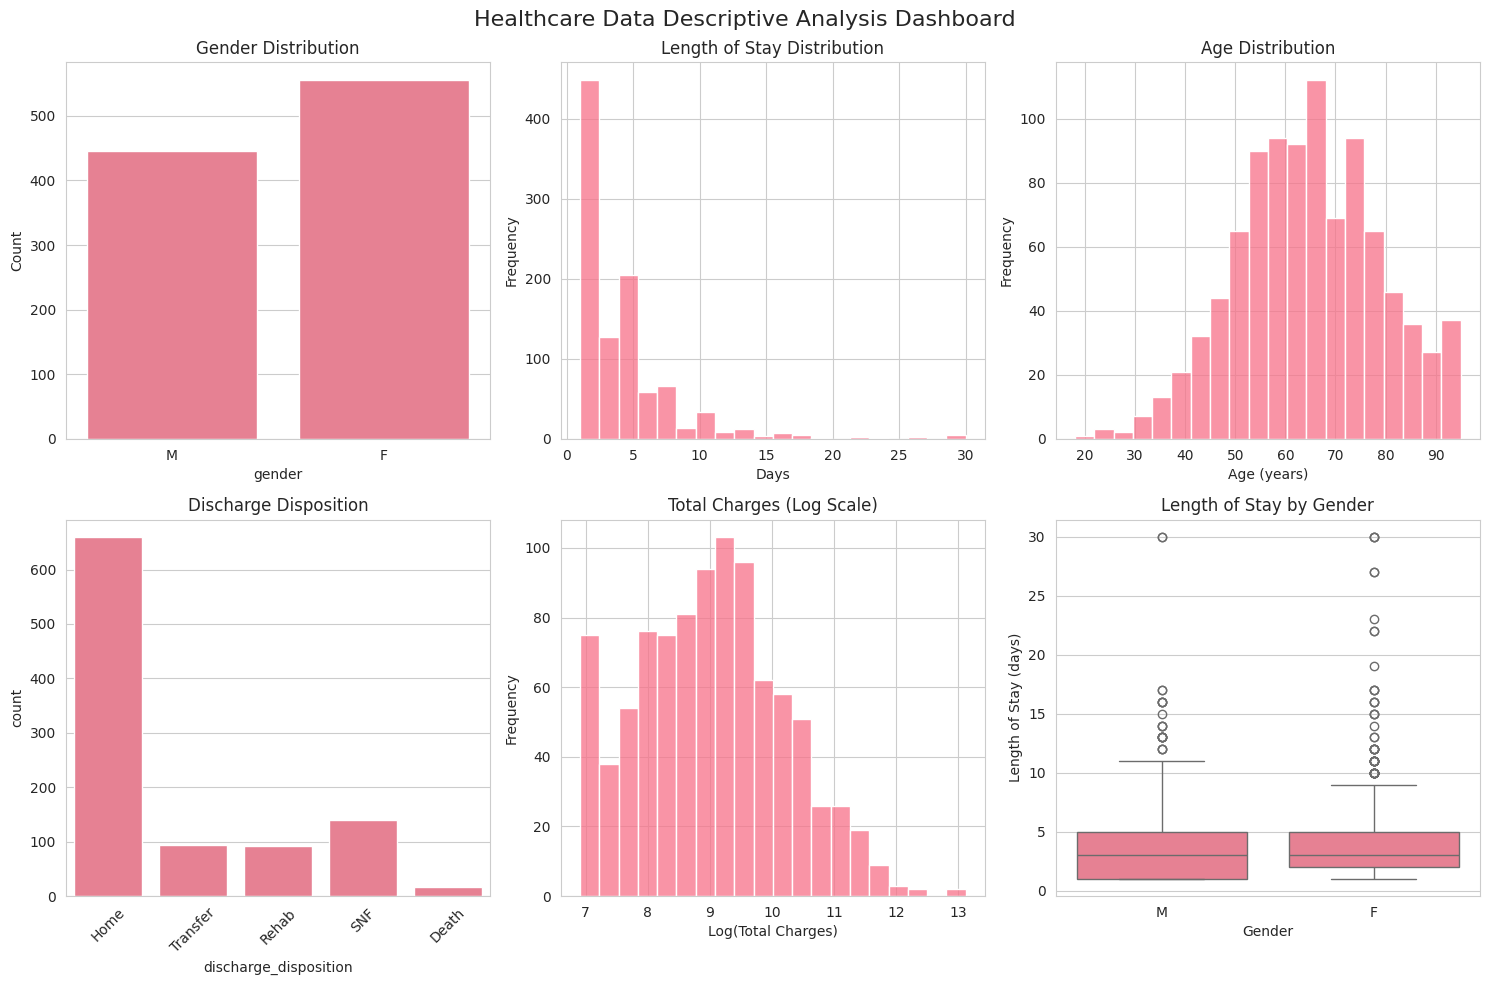

Python code for this plot:
# ============================================================================
# IMPORTS AND SETUP
# ============================================================================

import pandas as pd
import numpy as np
from scipy import stats
import matplotlib.pyplot as plt
import seaborn as sns

# Set random seed for reproducibility
np.random.seed(42)

# Set seaborn style
sns.set_style("whitegrid")
sns.set_palette("husl")

# ============================================================================
# STEP 1: CREATE SAMPLE HEALTHCARE DATA
# ============================================================================

print("Creating synthetic healthcare dataset...")

# Create sample data structure
n = 1000  # Number of patients

# Generate synthetic patient data
## Using {} is a dictionary of key terms
data = {
    'patient_id': range(1, n+1),
    'age': np.random.normal(65, 15, n).clip(18, 95).astype(int),
    'gender': np.random.choice(['M', 'F'], n, p=[0.46, 0.54]),
    'length_of_stay': np.random.lognormal(1.2, 0.8, n).clip(1, 30).astype(int),
    'total_charges': np.random.lognormal(9, 1.2, n).clip(1000, 500000),
    'discharge_disposition': np.random.choice(['Home', 'SNF', 'Rehab', 'Transfer', 'Death'], 
                                             n, p=[0.65, 0.15, 0.10, 0.08, 0.02]),
    'primary_diagnosis': np.random.choice(['Heart Disease', 'Pneumonia', 'Diabetes', 'Stroke', 'Cancer'],
                                         n, p=[0.25, 0.20, 0.20, 0.15, 0.20]),
    'readmission_30d': np.random.choice([0, 1], n, p=[0.85, 0.15]),
    'surgery_performed': np.random.choice([0, 1], n, p=[0.70, 0.30]),
    'infection_acquired': np.random.choice([0, 1], n, p=[0.95, 0.05])
}


# Create DataFrame
df = pd.DataFrame(data)

# Introduce some missing values to simulate real data
## Most time you'll work with missing data, you'll almost never get a full complete data list 
### "df.index" = an object that represents the row labels of a pandas DataFrame; can be used to select, filter, and align rows; the 'where'
missing_indices = np.random.choice(df.index, size=int(n*0.05), replace=False)
## Line 51 means to list of row labels (numbers from 0..n-1), and you’re randomly picking 5% of them to use later to simulate missing data
df.loc[missing_indices, 'total_charges'] = np.nan
## Another example 
df.loc[missing_indices, 'age'] = np.nan

print(f"Dataset created with {len(df)} patient records")

# ============================================================================
# STEP 2: DATA CLEANING AND OVERVIEW
# ============================================================================

print("=" * 60)
print("DATA CLEANING AND OVERVIEW")
print("=" * 60)

# Basic dataset information
## Helpful when running in terminal 
print(f"Dataset shape: {df.shape}")
print(f"Each row represents: Individual patient discharge record")

# Column information
print("\nColumn names and data types:")
print(df.dtypes)

# Check for missing values
print("\nMissing values:")
missing_counts = df.isnull().sum() ## "df.isnull()" = goes through every cell and tells you true/false ## Adding .sum() counts the total of missing data (=fasle)
missing_pct = (missing_counts / len(df)) * 100 ## convert the count of missing data into percentages (out of 100) 
## len(df) = How many rows does my DataFrame df have; in this case 1000 becasue their are 1000 rows in this dataset
missing_summary = pd.DataFrame({
    'Missing_Count': missing_counts,
    'Missing_Percentage': missing_pct
})
print(missing_summary[missing_summary['Missing_Count'] > 0])

# Basic descriptive statistics
print("\nBasic descriptive statistics:")
print(df.describe())


# ============================================================================
# STEP 3: FREQUENCY ANALYSIS
# ============================================================================

print("\n" + "=" * 60)
print("FREQUENCY ANALYSIS")
print("=" * 60)

# 3A. Categorical variable frequency analysis
print("\n1. CATEGORICAL VARIABLES - Frequency Tables")

df['surgery_performed'].value_counts() ## Outputs 0/1 and it means if the surgery happened or didn't happen

# Gender frequency table - demonstrate all frequency types (all shows counts in differnt ways)
print("\nGender Distribution:")
gender_freq = df['gender'].value_counts()
gender_rel_freq = df['gender'].value_counts(normalize=True).sort_index()
gender_cum_freq = gender_freq.cumsum()
gender_rel_cum_freq = gender_rel_freq.cumsum()

freq_table = pd.DataFrame({
    'Absolute_Frequency': gender_freq, # Absolute and Relative frequency are the ones we would mostly use
    'Relative_Frequency': gender_rel_freq,
    'Cumulative_Frequency': gender_cum_freq,
    'Relative_Cumulative': gender_rel_cum_freq
})
print(freq_table)
# Save as CSV
freq_table.to_csv('gender_distribution.csv')


# 3B. Cross-tabulation example
print("\n2. CROSS-TABULATION (Pivot Tables)")
crosstab = pd.crosstab(df['gender'], df['discharge_disposition'], margins=True)
print("\nGender vs Discharge Disposition:")
print(crosstab)
## This type of data would call for a chi-square in terms of stats


# Proportions in cross-tab
print("\nProportions (row percentages):")
crosstab_prop = pd.crosstab(df['gender'], df['discharge_disposition'], normalize='index')
print(crosstab_prop.round(3))

# 3C. Grouped frequency for continuous variables
print("\n3. GROUPED FREQUENCY - Age Categories")
df['age_group'] = pd.cut(df['age'], bins=[18, 35, 50, 65, 80, 95], 
                        labels=['18-34', '35-49', '50-64', '65-79', '80+'])
age_group_freq = df['age_group'].value_counts().sort_index()
print(age_group_freq)

# ============================================================================
# STEP 4: RATIOS, PROPORTIONS, AND RATES
# ============================================================================

print("\n" + "=" * 60)
print("RATIOS, PROPORTIONS, AND RATES")
print("=" * 60)

# 4A. Ratios
print("\n1. RATIOS")
female_count = (df['gender'] == 'F').sum()
male_count = (df['gender'] == 'M').sum()

female_to_male_ratio = female_count / male_count
male_to_female_ratio = male_count / female_count

print(f"Female discharges: {female_count}")
print(f"Male discharges: {male_count}")
print(f"Female-to-male ratio: {female_to_male_ratio:.2f}")
print(f"Male-to-female ratio: {male_to_female_ratio:.2f}")
print(f"Interpretation: For every 1 male discharged, {female_to_male_ratio:.2f} females were discharged")

# 4B. Proportions
print("\n2. PROPORTIONS")
total_discharges = len(df)
female_proportion = female_count / total_discharges
male_proportion = male_count / total_discharges

print(f"Proportion of female discharges: {female_proportion:.3f} ({female_proportion*100:.1f}%)")
print(f"Proportion of male discharges: {male_proportion:.3f} ({male_proportion*100:.1f}%)")

# 4C. Rates
print("\n3. RATES")

# Readmission rate
readmissions = df['readmission_30d'].sum()
readmission_rate = (readmissions / total_discharges) * 100
print(f"30-day readmission rate: {readmission_rate:.1f}%")

# Mortality rate
deaths = (df['discharge_disposition'] == 'Death').sum()
mortality_rate = (deaths / total_discharges) * 100
print(f"In-hospital mortality rate: {mortality_rate:.1f}%")

# Surgery rate
surgeries = df['surgery_performed'].sum()
surgery_rate = (surgeries / total_discharges) * 100
print(f"Surgical procedure rate: {surgery_rate:.1f}%")

# Hospital-acquired infection rate
infections = df['infection_acquired'].sum()
infection_rate = (infections / total_discharges) * 100
print(f"Hospital-acquired infection rate: {infection_rate:.1f}%")

# ============================================================================
# STEP 5: CENTRAL TENDENCY AND VARIABILITY
# ============================================================================

print("\n" + "=" * 60)
print("CENTRAL TENDENCY AND VARIABILITY")
print("=" * 60)

# Focus on length of stay as example
los_data = df['length_of_stay'].dropna()

# 5A. Central tendency measures
print("\n1. CENTRAL TENDENCY MEASURES")
mean_los = los_data.mean()
median_los = los_data.median()
mode_los = los_data.mode().iloc[0] if not los_data.mode().empty else "No mode"

print(f"Length of Stay (days):")
print(f"  Mean: {mean_los:.2f}")
print(f"  Median: {median_los:.2f}")
print(f"  Mode: {mode_los}")

# 5B. Variability measures
print("\n2. VARIABILITY MEASURES")
std_los = los_data.std()
var_los = los_data.var()
range_los = los_data.max() - los_data.min()
iqr_los = los_data.quantile(0.75) - los_data.quantile(0.25)

print(f"  Standard Deviation: {std_los:.2f}")
print(f"  Variance: {var_los:.2f}")
print(f"  Range: {range_los:.2f}")
print(f"  Interquartile Range (IQR): {iqr_los:.2f}")

# 5C. Percentiles and quartiles
print("\n3. PERCENTILES AND QUARTILES")
percentiles = [25, 50, 75, 90, 95]
print("Percentiles for Length of Stay:")
for p in percentiles:
    value = los_data.quantile(p/100)
    print(f"  {p}th percentile: {value:.2f} days")

# ============================================================================
# STEP 6: DISTRIBUTION ASSESSMENT (SKEWNESS & KURTOSIS)
# ============================================================================

print("\n" + "=" * 60)
print("DISTRIBUTION ASSESSMENT")
print("=" * 60)

# Analyze multiple continuous variables
continuous_vars = ['age', 'length_of_stay', 'total_charges']

for var in continuous_vars:
    data = df[var].dropna()
    
    print(f"\n{var.upper()} DISTRIBUTION:")
    
    # Skewness
    skewness = stats.skew(data)
    print(f"  Skewness: {skewness:.3f}")
    if abs(skewness) < 0.5:
        skew_interp = "approximately symmetric"
    elif skewness > 0:
        skew_interp = "positively skewed (right tail)"
    else:
        skew_interp = "negatively skewed (left tail)"
    print(f"  Interpretation: {skew_interp}")
    
    # Kurtosis
    kurtosis = stats.kurtosis(data)
    print(f"  Kurtosis: {kurtosis:.3f}")
    if abs(kurtosis) < 0.5:
        kurt_interp = "mesokurtic (normal-like)"
    elif kurtosis > 0:
        kurt_interp = "leptokurtic (peaked, heavy tails)"
    else:
        kurt_interp = "platykurtic (flat, light tails)"
    print(f"  Interpretation: {kurt_interp}")
    
    # Normality test
    test_data = data[:5000] if len(data) > 5000 else data
    shapiro_stat, shapiro_p = stats.shapiro(test_data)
    print(f"  Shapiro-Wilk test p-value: {shapiro_p:.6f}")
    normal_interp = "normally distributed" if shapiro_p > 0.05 else "not normally distributed"
    print(f"  Interpretation: Data is {normal_interp}")

# ============================================================================
# STEP 7: HEALTHCARE-SPECIFIC METRICS
# ============================================================================

print("\n" + "=" * 60)
print("HEALTHCARE-SPECIFIC METRICS")
print("=" * 60)

total_patients = len(df)

# 7A. Occupancy and utilization metrics
print("\n1. OCCUPANCY AND UTILIZATION METRICS")
avg_los = df['length_of_stay'].mean()
print(f"  Average Length of Stay (ALOS): {avg_los:.2f} days")

# Simulated bed occupancy calculation
total_bed_days = df['length_of_stay'].sum()
available_bed_days = 365 * 100  # Assuming 100 beds available 365 days
occupancy_rate = (total_bed_days / available_bed_days) * 100
print(f"  Estimated Bed Occupancy Rate: {occupancy_rate:.1f}%")

# 7B. Admission and discharge patterns
print("\n2. ADMISSION AND DISCHARGE PATTERNS")
discharge_counts = df['discharge_disposition'].value_counts()
discharge_percentages = df['discharge_disposition'].value_counts(normalize=True) * 100

print("  Discharge Disposition Distribution:")
for disp, count in discharge_counts.items():
    pct = discharge_percentages[disp]
    print(f"    {disp}: {count} ({pct:.1f}%)")

# 7C. Quality metrics
print("\n3. QUALITY METRICS")
readmission_rate_calc = (df['readmission_30d'].sum() / total_patients) * 100
mortality_rate_calc = ((df['discharge_disposition'] == 'Death').sum() / total_patients) * 100
infection_rate_calc = (df['infection_acquired'].sum() / total_patients) * 100

print(f"  30-day Readmission Rate: {readmission_rate_calc:.1f}%")
print(f"  In-hospital Mortality Rate: {mortality_rate_calc:.1f}%")
print(f"  Hospital-Acquired Infection Rate: {infection_rate_calc:.1f}%")

# 7D. Case mix analysis
print("\n4. CASE MIX ANALYSIS")
diagnosis_dist = df['primary_diagnosis'].value_counts(normalize=True) * 100
print("  Primary Diagnosis Distribution:")
for diag, pct in diagnosis_dist.items():
    print(f"    {diag}: {pct:.1f}%")

# ============================================================================
# STEP 8: BASIC VISUALIZATIONS
# ============================================================================

print("\n" + "=" * 60)
print("CREATING VISUALIZATIONS")
print("=" * 60)

# Create a comprehensive dashboard using seaborn
fig, axes = plt.subplots(2, 3, figsize=(15, 10))
fig.suptitle('Healthcare Data Descriptive Analysis Dashboard', fontsize=16)

# 1. Gender distribution
sns.countplot(data=df, x='gender', ax=axes[0,0])
axes[0,0].set_title('Gender Distribution')
axes[0,0].set_ylabel('Count')

# 2. Length of stay distribution
sns.histplot(data=df, x='length_of_stay', bins=20, ax=axes[0,1])
axes[0,1].set_title('Length of Stay Distribution')
axes[0,1].set_xlabel('Days')
axes[0,1].set_ylabel('Frequency')

# 3. Age distribution
sns.histplot(data=df, x='age', bins=20, ax=axes[0,2])
axes[0,2].set_title('Age Distribution')
axes[0,2].set_xlabel('Age (years)')
axes[0,2].set_ylabel('Frequency')

# 4. Discharge disposition
sns.countplot(data=df, x='discharge_disposition', ax=axes[1,0])
axes[1,0].set_title('Discharge Disposition')
axes[1,0].tick_params(axis='x', rotation=45)

# 5. Total charges (log scale due to skewness)
df_log_charges = df['total_charges'].dropna().apply(np.log)
sns.histplot(x=df_log_charges, bins=20, ax=axes[1,1])
axes[1,1].set_title('Total Charges (Log Scale)')
axes[1,1].set_xlabel('Log(Total Charges)')
axes[1,1].set_ylabel('Frequency')

# 6. Box plot for LOS by gender
sns.boxplot(data=df, x='gender', y='length_of_stay', ax=axes[1,2])
axes[1,2].set_title('Length of Stay by Gender')
axes[1,2].set_xlabel('Gender')
axes[1,2].set_ylabel('Length of Stay (days)')

plt.tight_layout()
plt.show()

print("Visualizations created successfully using seaborn!")

# ============================================================================
# SUMMARY AND KEY TAKEAWAYS
# ============================================================================

print("\n" + "=" * 80)
print("ANALYSIS COMPLETE - KEY TAKEAWAYS")
print("=" * 80)

print("\nKey Takeaways for Healthcare Data:")
print("1. Healthcare data is rarely normally distributed")
print("2. Length of stay and costs typically show positive skewness")
print("3. Ratios and proportions provide meaningful clinical insights")
print("4. Quality metrics (readmission, mortality, infection rates) are critical")
print("5. Visual inspection complements statistical measures")

print("\nNext Steps:")
print("- Apply these techniques to your actual dataset")
print("- Consider data transformations for skewed variables")
print("- Implement quality checks and outlier detection")
print("- Create automated reporting dashboards")

print("\nRemember: Always check data quality and distribution before analysis!")